Run: headless pygame with SDL's dummy video driver; simulated clock (each Clock.tick advances the game by its frame time, no real sleeping); random seed 0; keys injected as events and as key.get_pressed() state; mouse plan: one left click at the window centre at the start of phase 2, then a move to the lower-right quarter at the start of phase 3.
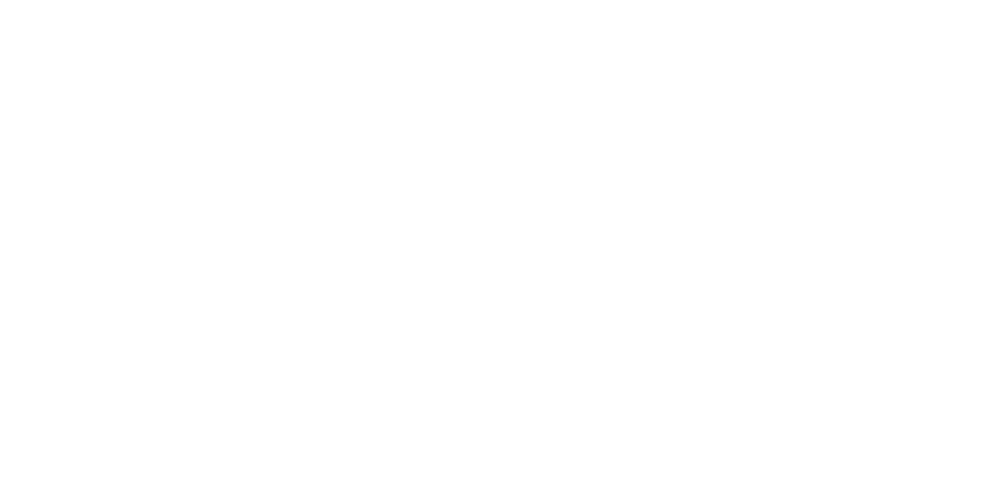
Frame 1 of 4 · flips 1–60 · no input
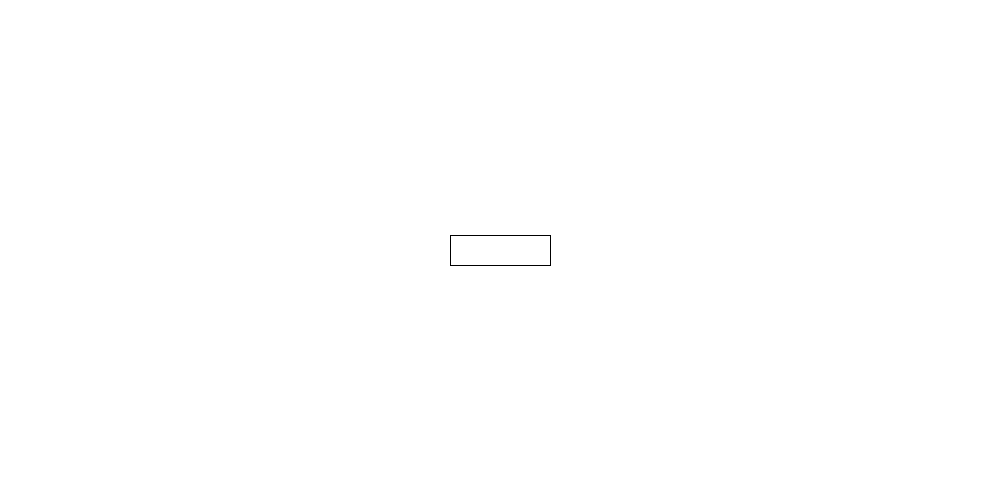
Frame 2 of 4 · flips 61–180 · clicked the window centre · tapped SPACE, RETURN · held RIGHT (→), D
Frame 3 of 4 · flips 181–300 · moved the mouse to the lower-right quarter · held DOWN (↓), S · screen unchanged from frame 2, image omitted
Frame 4 of 4 · flips 301–420 · held LEFT (←), A, UP (↑), W · screen unchanged from frame 3, image omitted

The pygame program that drew these frames:

from pygame import *

FPS=60
win_size=[1000,500]
win=display.set_mode(win_size)
clock=time.Clock()

mPos=[0,0]
class Object:
    def __init__(self,size,centerPos):
        self.rect=Rect(centerPos,size)
        self.center=centerPos
        self.rect.center=self.center
        self.angle=0
        self.points=[
            Vector2(-size[0], -size[1]) / 2,
            Vector2( size[0], -size[1]) / 2,
            Vector2( size[0],  size[1]) / 2,
            Vector2(-size[0],  size[1]) / 2
        ]
    def rotate(self,angle):
        self.angle+=angle
    def get_points(self):
        return [point.rotate(self.angle)+self.center for point in self.points]
class Resistor(Object):
    resistors=[]
    def __init__(self,size,centerPos,name):
        super().__init__(size,centerPos)
        self.name=name
        Resistor.resistors.append(self)
    def draw(self,win):
        draw.polygon(win,(0,0,0),self.get_points(),1)
def eventUpdate():
    for even in event.get():
        if even.type==QUIT:
            quit()
            exit()
        if even.type==MOUSEWHEEL:
            mn=9000
            if len(Resistor.resistors)<1:
                continue
            resist=Resistor.resistors[0]
            for res in Resistor.resistors:
                l=(res.center-mPos).magnitude()
                if mn>l:
                    mn=l
                    resist=res
            resist.rotate(even.y*15)
        if even.type==MOUSEBUTTONDOWN:
            if even.button==1:
                Resistor([100,30],even.pos,"1")

def fullDraw(win):
    for resistor in Resistor.resistors:
        resistor.draw(win)

while True:
    mPos=Vector2(mouse.get_pos())
    win.fill((255,255,255))
    fullDraw(win)

    eventUpdate()
    clock.tick(FPS)
    display.update()
